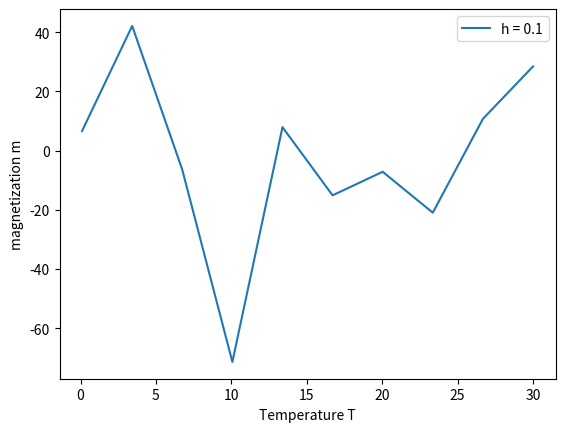

Write Python code to recreate this figure.
import numpy as np
import matplotlib.pyplot as plt
import seaborn as sns


def w(x):
    """ weight """

    w = np.exp(-x**2)/np.sqrt(np.pi)
    return w


def next_chain_link(x, y):
    """ checks whether y is accepted as next chain link """

    gamma = np.random.rand()
    alpha = w(y)/w(x)

    return alpha >= gamma


def metro_alg(N):
    """ metropolis algorithm that creates markov chain of lenght N """

    chain = []
    chain_removed = []
    chain.append(0)
    chain_removed.append(0)

    for i in range(N):
        j = 0
        y = (np.random.rand()-0.5)*10
        if next_chain_link(chain[i], y):
            chain.append(y)
        else:
            chain.append(chain[i])

        if next_chain_link(chain_removed[j], y):
            chain_removed.append(y)
            j += 1

    return chain, chain_removed


# N = 100000
# chain, chain_removed = metro_alg(N)
#
# x_values = np.linspace(-3, 3, N) #x values to plot w(x)
# sns.distplot(chain, label="chain")
# sns.distplot(chain_removed, label="chain removed")
# plt.plot(x_values, w(x_values), label="weight")
# plt.legend()
# plt.show()

# a) little bump at the peak probably comes from random.rand which creates random number between 0 and whithout 1?
# b) chain-removed has slightly lower peak but very little


#######################################################################################################################

#2 a)

N = 64
kb = 1 #boltzman constant
index = np.arange(1, N+1) #used to create random indices


# def H(lattice, h):
#     """ calculates the energy H({s_l}) """
#
#     H = 0
#     for i in range(1, N+1):
#         for j in range(1, N+1):
#             H -= lattice[i, j]*(lattice[i, j-1] + lattice[i-1, j]) + h*lattice[i, j]
#             H -= 2*lattice[i, j] * (lattice[i, j - 1] + lattice[i - 1, j] + lattice[i, j + 1] + lattice[i + 1, j]) + 2*h * lattice[i, j]
#
#     return H



# def next_chain_link_ising(x, y, T, h):
#     """ checks whether y is accepted as next chain link """
#
#     gamma = np.random.rand()
#     alpha = np.exp(-(H(y, h) - H(x, h))/(kb * T))
#
#     return alpha >= gamma


def transform_lattice(lattice):
    """ transforms random lattice into lattice of +1/2 and -1/2 and sets periodic bounds """

    for i in range(N+1):
        for j in range(N+1):
            if lattice[i, j] >= 0.5:
                lattice[i, j] = 1/2
            else:
                lattice[i, j] = -1/2

    for i in range(N+1):
        lattice[0, i] = lattice[N, i]
        lattice[N+1, i] = lattice[1, i]
        lattice[i, 0] = lattice[i, N]
        lattice[i, N + 1] = lattice[i, 1]

    lattice[0, 0] = lattice[N, N]
    lattice[0, N+1] = lattice[N, 1]
    lattice[N+1, 0] = lattice[1, N]
    lattice[N+1, N+1] = lattice[1, 1]

    return lattice


def H(lattice, i, j, h, T):
    """ checks wether spin flip is accepted """

    gamma = np.random.rand()
    delta_E = -2*lattice[i, j] * (lattice[i, j - 1] + lattice[i - 1, j] + lattice[i, j + 1] + lattice[i + 1, j]) - 2*h * lattice[i, j]

    return not (delta_E > 0 and np.exp(-(delta_E)/(kb * T)) > gamma)


def metro_ising(L, T, h):
    """ creates markov chain of lenght L and calculates magnetization """

    lattice = transform_lattice(np.random.rand(N + 2, N + 2))  # +2 because of periodic bounds
    ising_chain = [lattice]
    m = 0

    for i in range(L):
        rand_row = np.random.choice(index)
        rand_col = np.random.choice(index)

        if H(ising_chain[i], rand_row, rand_col, h, T):
            new_lattice = ising_chain[i].copy()
            new_lattice[rand_row][rand_col] *= -1
            ising_chain.append(transform_lattice(new_lattice))
        else:
            ising_chain.append(ising_chain[i])

        m += np.sum(ising_chain[i][1:N + 1, 1:N + 1])  # magnetization

    return m



chain_lenght = 100 # 10000 is too big
h_arr = [0.1, 0.5, 1, 5]
T = np.linspace(0.1, 30, 10)

# a)

# chain, _ = metro_ising(chain_lenght, T[0], h[0])
# sns.heatmap(chain[chain_lenght-1][1:N, 1:N], xticklabels=False, yticklabels=False, cbar=False)
# plt.title("T = " + str(T[0]))
# plt.legend()
# plt.show()


# b)

m_val = []
for temp in T:
    m = metro_ising(chain_lenght, temp, h_arr[0])
    m_val.append(m/chain_lenght)

plt.plot(T, m_val, label="h = " + str(h_arr[0]))
plt.ylabel("magnetization m")
plt.xlabel("Temperature T")
plt.legend()
plt.show()


